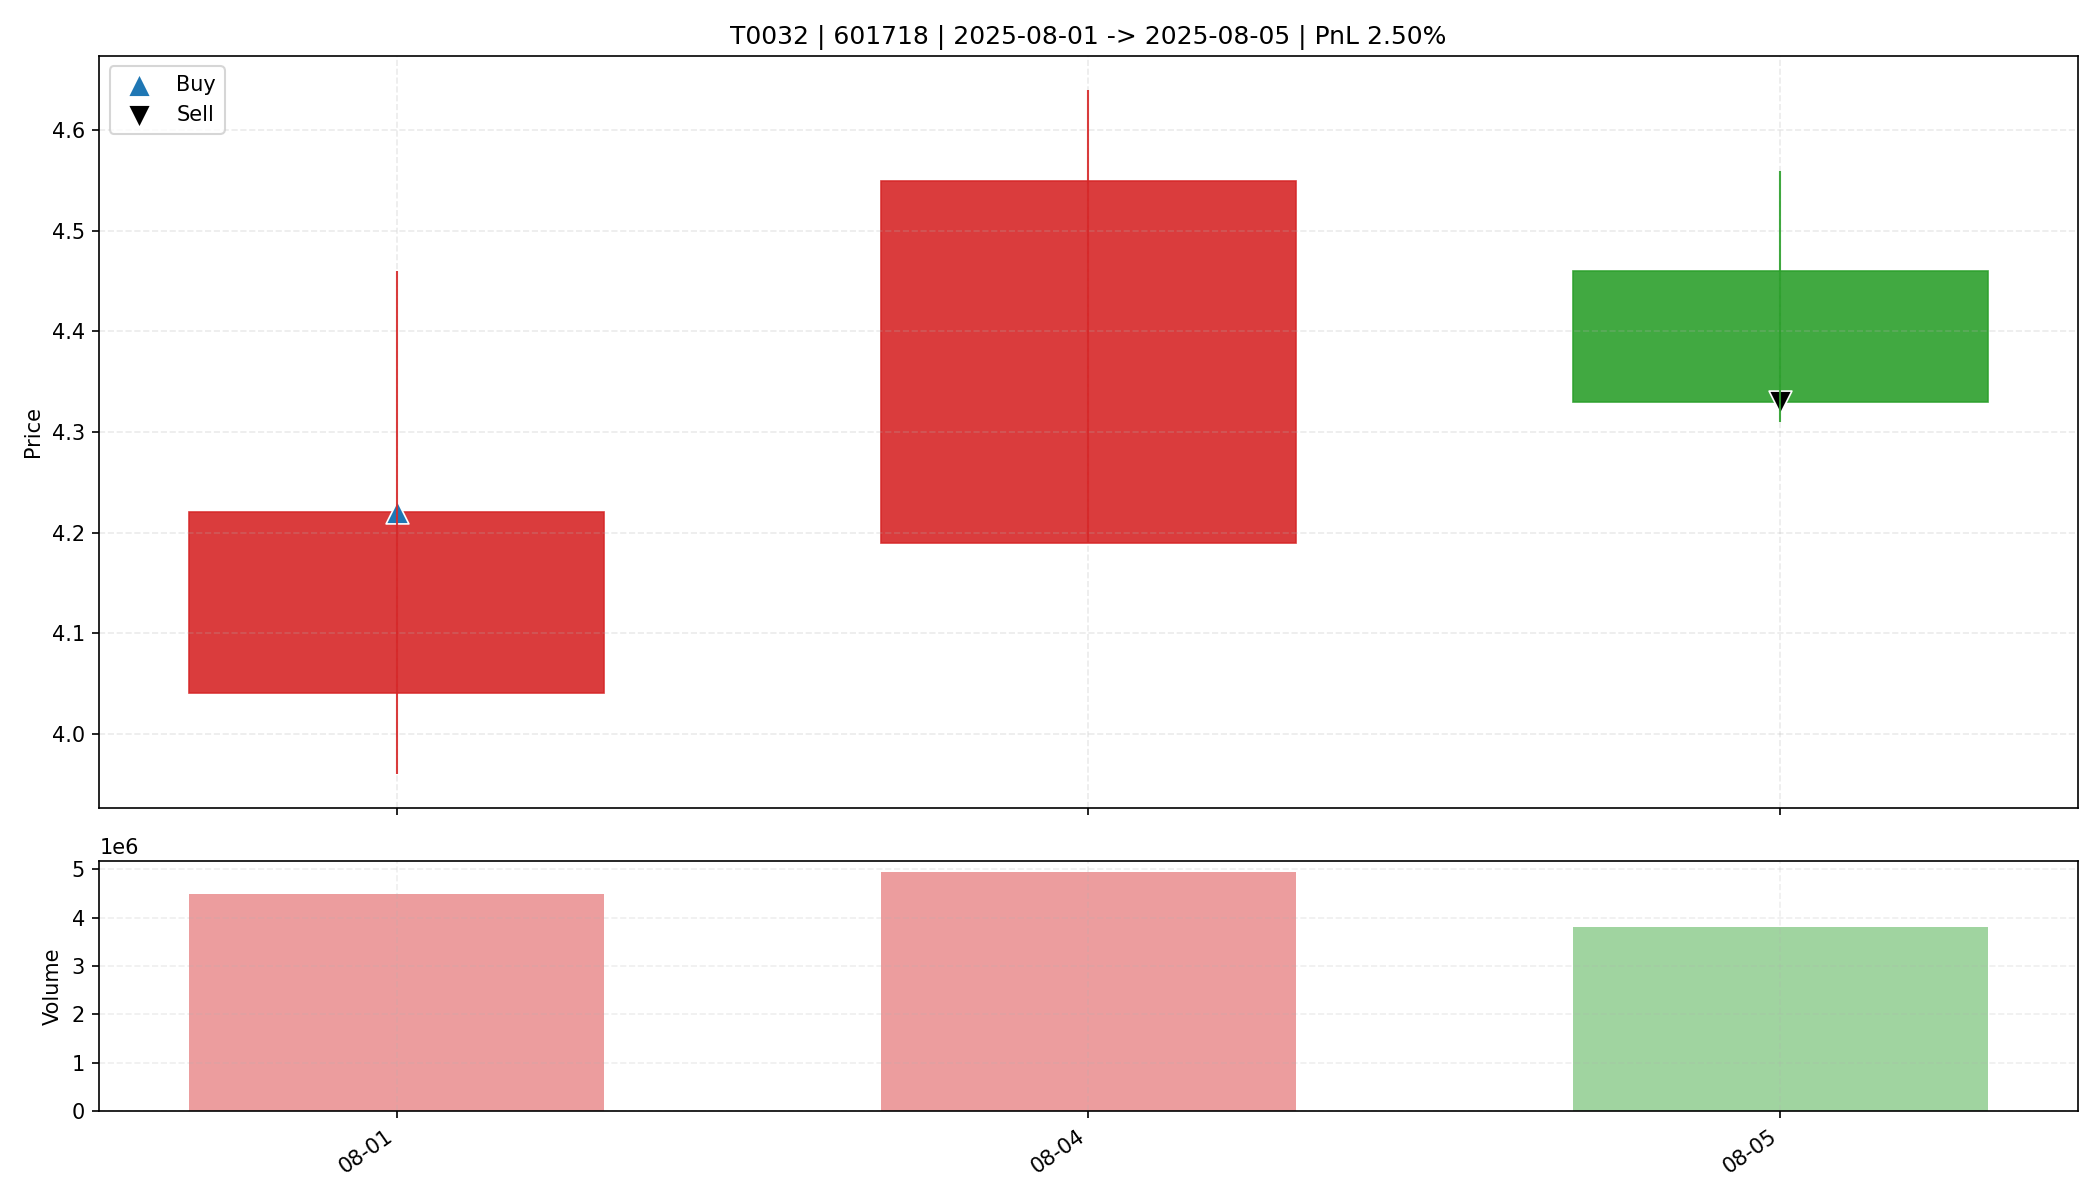

The file beside this chart, header and first rows:
date, open, high, low, close, amount, volume, trade_id, code, buy_date, sell_date, buy_price, sell_price, matched_shares, buy_reason, sell_reason, sell_profit_pct, sell_hold_days, is_buy_day, is_sell_day, holding_day_index
2025-08-01, 4.04, 4.46, 3.96, 4.22, 1929787008, 4500286, T0032, 601718, 2025-08-01, 2025-08-05, 4.22, 4.33, 3900, 前10日振幅9.4%, 阳线涨幅4.5%, 突破均线, 放量1.8倍(温和+爆发…, 跌破动态保利线, 2.504, 2.0, True, False, 0
2025-08-04, 4.19, 4.64, 4.19, 4.55, 2203765760, 4937647, T0032, 601718, 2025-08-01, 2025-08-05, 4.22, 4.33, 3900, 前10日振幅9.4%, 阳线涨幅4.5%, 突破均线, 放量1.8倍(温和+爆发…, 跌破动态保利线, 2.504, 2.0, False, False, 1
2025-08-05, 4.46, 4.56, 4.31, 4.33, 1682115456, 3820003, T0032, 601718, 2025-08-01, 2025-08-05, 4.22, 4.33, 3900, 前10日振幅9.4%, 阳线涨幅4.5%, 突破均线, 放量1.8倍(温和+爆发…, 跌破动态保利线, 2.504, 2.0, False, True, 2
